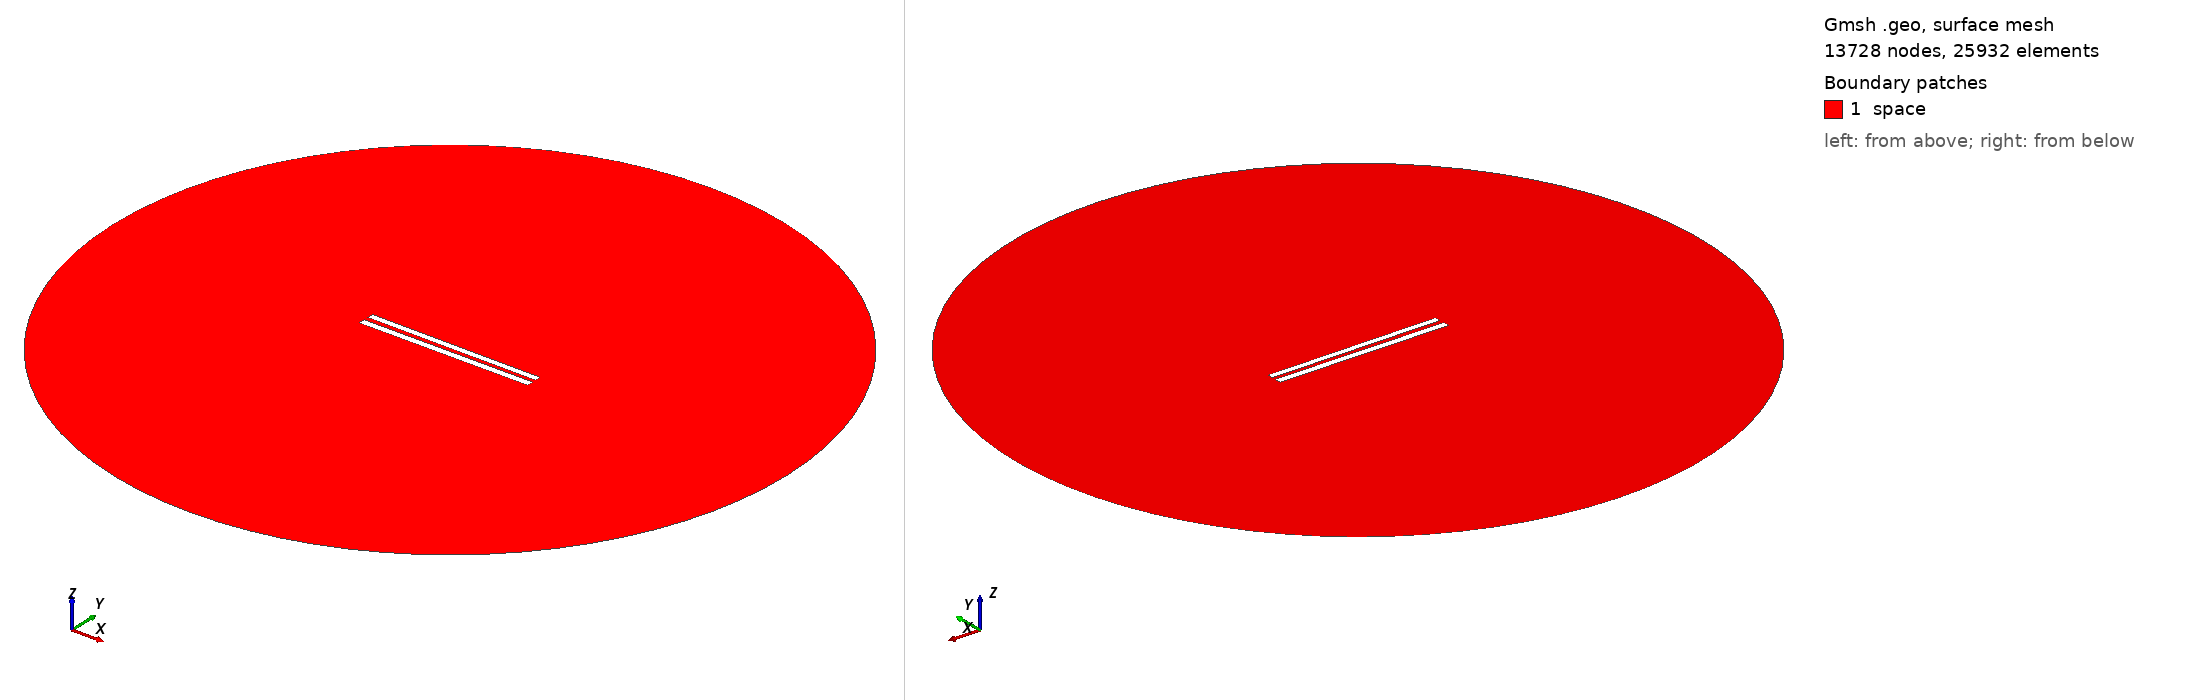

Gmsh geometry script, surface-meshed: 13728 nodes, 25932 surface elements. Boundary patches (legend numbers): 1 space. Left view from above one corner, right view from below the opposite corner. Legend entries are the model's physical surfaces. The drawing asked Gmsh for element sizes between 1% and 20% of the model's largest extent; the script's own settings can give other sizes.

=== 177.geo (drawn) ===
// Set the geometry kernel
SetFactory("OpenCASCADE");

//---------------------------------------
// Rectangles
//---------------------------------------

// Rectangle 1 (top)
Point(1) = {-49.84444444444444, 1.2944444444444443, 0, 1.0};
Point(2) = {49.84444444444444, 1.2944444444444443, 0, 1.0};
Point(3) = {49.84444444444444, 4.983333333333333, 0, 1.0};
Point(4) = {-49.84444444444444, 4.983333333333333, 0, 1.0};

Line(1) = {1, 2};
Line(2) = {2, 3};
Line(3) = {3, 4};
Line(4) = {4, 1};

Line Loop(1) = {1, 2, 3, 4};
Plane Surface(1) = {1};

Rotate { {0, 0, 1}, {0,  1.1388888888888888,  0}, -0.006 } {
  Surface{1};
}

// Rectangle 2 (bottom)
Point(5) = {-50,-1.1388888888888888, 0, 1.0};
Point(6) = { 50,-1.1388888888888888, 0, 1.0};
Point(7) = { 50,-5.138888888888889, 0, 1.0};
Point(8) = {-50,-5.138888888888889, 0, 1.0};

Line(5) = {5, 6};
Line(6) = {6, 7};
Line(7) = {7, 8};
Line(8) = {8, 5};

Line Loop(2) = {5, 6, 7, 8};
Plane Surface(2) = {2}; 


//---------------------------------------
// Circle
//---------------------------------------

// Define points
Point(9) = {0, 0, 0};        // Center
Point(10) = {200, 0, 0};     // Start point
Point(11) = {0, 200, 0};     // 90 degrees
Point(12) = {-200, 0, 0};    // 180 degrees
Point(13) = {0, -200, 0};    // 270 degrees

// Define circle arcs (each needs start, center, end)
Circle(9) = {10, 9, 11};
Circle(10) = {11, 9, 12};
Circle(11) = {12, 9, 13};
Circle(12) = {13, 9, 10};

// Define curve loop and surface if needed
Curve Loop(3) = {9, 10, 11, 12};
Surface(3) = {3};

// Subtract Rectangles from Circle
BooleanDifference{ Surface{3}; Delete; }{ Surface{1}; Surface{2}; Delete; }

//---------------------------------------
// Transfinite Lines and Surface
//---------------------------------------
r = 7;
Transfinite Line {1, 3} = 50*r Using Progression 1;
Transfinite Line {2, 4} = 2*r Using Progression 1;
Transfinite Line {5, 7} = 50*r Using Progression 1;
Transfinite Line {6, 8} = 2*r Using Progression 1;
Transfinite Line {9, 10, 11, 12} = 20 Using Progression 1;

//---------------------------------------
// Define Physical Groups
//---------------------------------------                

//--- Physical Curves
// Physical groups for boundaries
Physical Line("force_segment", 10) = {1};
Physical Line("upper_plate", 11) = {2, 3, 4};
Physical Line("lower_plate", 12) = {5, 6, 7, 8};
Physical Line("boundary", 20) = {9, 10, 11, 12};

//--- Physical Surfaces
Physical Surface("space", 30) = {3};

//---------------------------------------
// 6. Generate the Mesh
//---------------------------------------
Mesh 2;  // 2D mesh generation
